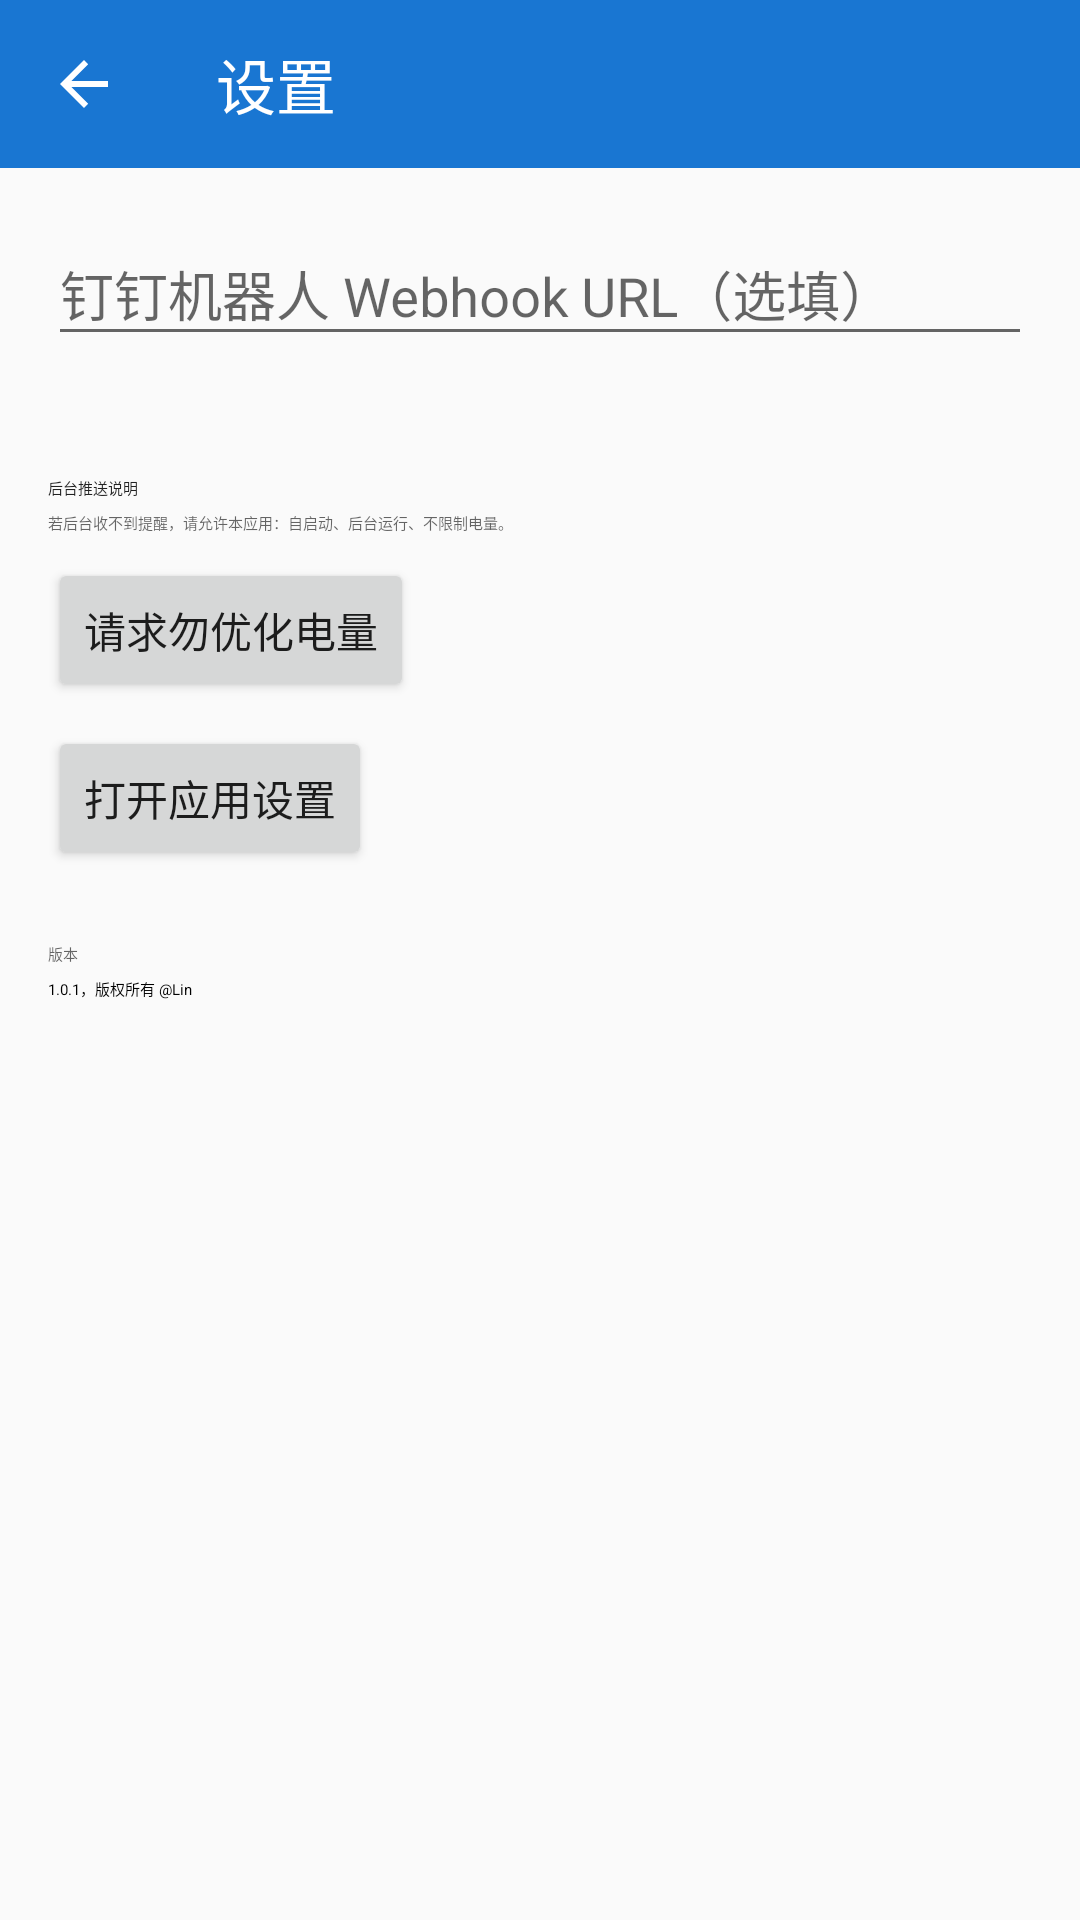

Reconstruct the res/layout file that produces this screen, plus the resources it refers to.
<!-- AndroidManifest.xml: activity theme Theme.LinWifiStats -->
<!-- res/layout/activity_settings.xml -->
<?xml version="1.0" encoding="utf-8"?>
<LinearLayout
    xmlns:android="http://schemas.android.com/apk/res/android"
    xmlns:app="http://schemas.android.com/apk/res-auto"
    android:layout_width="match_parent"
    android:layout_height="match_parent"
    android:orientation="vertical"
    android:fitsSystemWindows="true">

    <com.google.android.material.appbar.MaterialToolbar
        android:id="@+id/toolbar_settings"
        android:layout_width="match_parent"
        android:layout_height="?attr/actionBarSize"
        android:background="?attr/colorPrimary"
        app:title="@string/settings_title"
        app:titleTextColor="@color/white"
        app:navigationIcon="?attr/homeAsUpIndicator"
        app:navigationIconTint="@color/white" />

    <ScrollView
        android:layout_width="match_parent"
        android:layout_height="match_parent"
        android:padding="16dp"
        android:fillViewport="true">

        <LinearLayout
            android:layout_width="match_parent"
            android:layout_height="wrap_content"
            android:orientation="vertical">

            <com.google.android.material.textfield.TextInputLayout
                android:layout_width="match_parent"
                android:layout_height="wrap_content"
                android:layout_marginBottom="24dp"
                android:hint="@string/settings_dingtalk_webhook_hint"
                app:boxBackgroundMode="outline">

                <com.google.android.material.textfield.TextInputEditText
                    android:id="@+id/et_dingtalk_webhook"
                    android:layout_width="match_parent"
                    android:layout_height="wrap_content"
                    android:inputType="textUri"
                    android:maxLines="3" />
            </com.google.android.material.textfield.TextInputLayout>

            <TextView
                android:layout_width="wrap_content"
                android:layout_height="wrap_content"
                android:layout_marginTop="16dp"
                android:text="@string/settings_background_title"
                android:textAppearance="?attr/textAppearanceSubtitle1"
                android:textColor="?android:attr/textColorPrimary" />

            <TextView
                android:id="@+id/tv_background_hint"
                android:layout_width="match_parent"
                android:layout_height="wrap_content"
                android:layout_marginTop="4dp"
                android:text="@string/settings_background_hint"
                android:textAppearance="?attr/textAppearanceBody2"
                android:textColor="?android:attr/textColorSecondary" />

            <Button
                android:id="@+id/btn_request_battery"
                android:layout_width="wrap_content"
                android:layout_height="wrap_content"
                android:layout_marginTop="8dp"
                android:text="@string/settings_btn_request_battery" />

            <Button
                android:id="@+id/btn_open_app_settings"
                android:layout_width="wrap_content"
                android:layout_height="wrap_content"
                android:layout_marginTop="8dp"
                android:text="@string/settings_btn_open_app_settings" />

            <TextView
                android:layout_width="wrap_content"
                android:layout_height="wrap_content"
                android:layout_marginTop="24dp"
                android:text="@string/settings_version"
                android:textAppearance="?attr/textAppearanceSubtitle1"
                android:textColor="?android:attr/textColorSecondary" />

            <TextView
                android:id="@+id/tv_version"
                android:layout_width="wrap_content"
                android:layout_height="wrap_content"
                android:layout_marginTop="4dp"
                android:text="@string/app_version_copyright"
                android:textAppearance="?attr/textAppearanceBody1" />
        </LinearLayout>
    </ScrollView>
</LinearLayout>
<!-- resources referenced by this layout -->
<resources>
  <color name="white">#FFFFFF</color>
  <string name="app_version_copyright">1.0.1，版权所有 @Lin</string>
  <string name="settings_background_hint">若后台收不到提醒，请允许本应用：自启动、后台运行、不限制电量。</string>
  <string name="settings_background_title">后台推送说明</string>
  <string name="settings_btn_open_app_settings">打开应用设置</string>
  <string name="settings_btn_request_battery">请求勿优化电量</string>
  <string name="settings_dingtalk_webhook_hint">钉钉机器人 Webhook URL（选填）</string>
  <string name="settings_title">设置</string>
  <string name="settings_version">版本</string>
  <style name="Theme.LinWifiStats" parent="Theme.AppCompat.Light.NoActionBar">
          <item name="colorPrimary">@color/primary</item>
          <item name="colorPrimaryVariant">@color/primary_dark</item>
          <item name="colorOnPrimary">@color/white</item>
          <item name="colorSecondary">@color/secondary</item>
          <item name="colorOnSecondary">@color/white</item>
          <item name="android:statusBarColor">@color/primary_dark</item>
          <item name="android:navigationBarColor">@color/primary</item>
      </style>
  <color name="primary">#1976D2</color>
  <color name="primary_dark">#0D47A1</color>
  <color name="secondary">#0288D1</color>
</resources>
